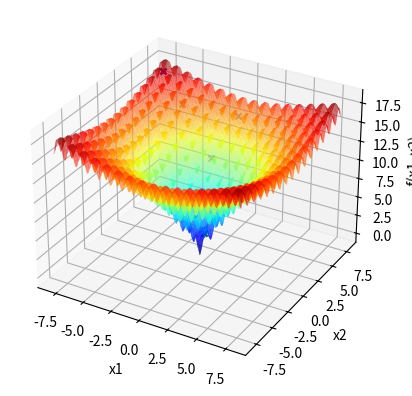

Source code (Python):
import numpy as np
import matplotlib . pyplot as plt

def f(x1 , x2 ): #dominio |-8 , 8|
    return (-20 * np.exp(-0.2 * np.sqrt(0.5 * (x1**2 + x2**2))) - np.exp(0.5 * (np.cos(2 * x1 * np.pi) + np.cos(2 * x2 * np.pi))) + 20 + np.exp(1))

x1 = np.linspace ( -8 ,8 ,1000)
X1 , X2 = np . meshgrid (x1 , x1 )
Y = f(X1 , X2 )


fig = plt.figure ()
ax = fig.add_subplot ( projection ='3d')
ax.plot_surface ( X1 ,X2 ,Y , rstride =10 , cstride =10 , alpha =0.6 , cmap ='jet')


ax.set_xlabel('x1')
ax.set_ylabel('x2')
ax.set_zlabel('f(x1, x2)')


itMax = 1000

# HILL CLIMBING------------------------------------------------------------------------
X0_1 = -8
X0_2 = 8
E = 5
maxNeighbor = 30
Hill_Xbest1 = X0_1
Hill_Xbest2 = X0_2
Hill_Fbest = f(Hill_Xbest1, Hill_Xbest2)
k = 0
melhoria = True
ax.scatter(Hill_Xbest1, Hill_Xbest2, Hill_Fbest, marker='x', color='purple',linewidths = 2)
while k < itMax and melhoria:
    l = 0
    melhoria = False
    while l < maxNeighbor:
        l += 1
        y1 = np.random.uniform(low=Hill_Xbest1 - E, high=Hill_Xbest1 + E)
        y2 = np.random.uniform(low=Hill_Xbest2 - E, high=Hill_Xbest2 + E)
        F = f(y1, y2)
        
        if F < Hill_Fbest:
            Hill_Xbest1 = y1
            Hill_Xbest2 = y2
            Hill_Fbest = F
            melhoria = True
            ax.scatter(y1, y2, F, marker='x', color='k', alpha=0.3)
            plt.pause(0.1)
            break
    k += 1


ax.scatter(Hill_Xbest1, Hill_Xbest2, Hill_Fbest, marker='x', color='green')

plt.show()




bp=2